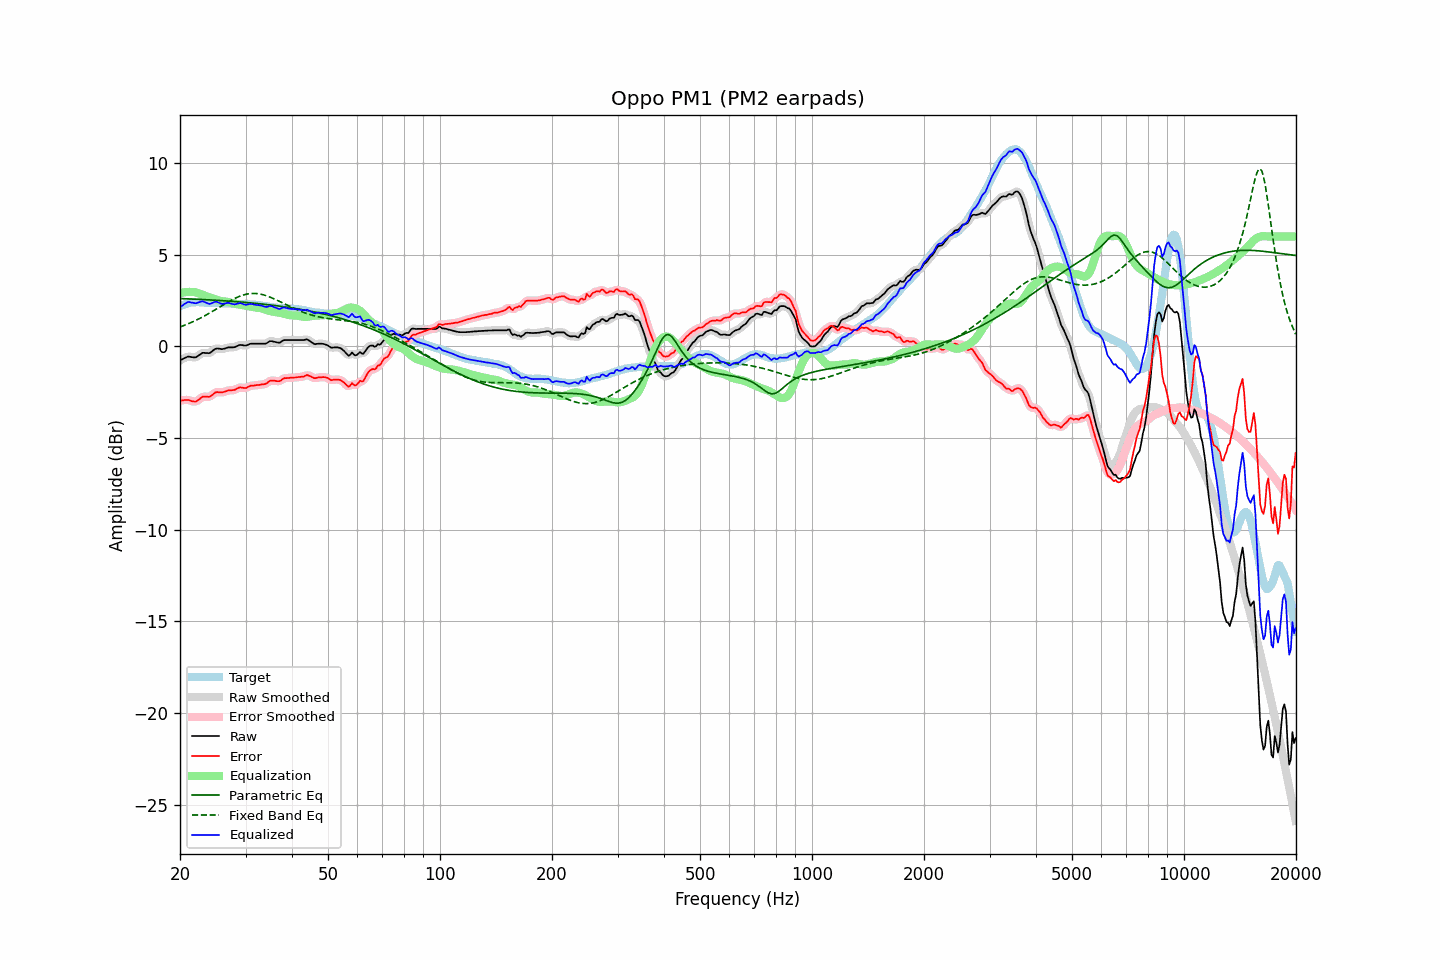

The table this chart was drawn from, first rows:
frequency, raw, error, smoothed, error_smoothed, equalization, parametric_eq, fixed_band_eq, equalized_raw, equalized_smoothed, target
20.00, -0.76, -2.95, -0.77, -2.96, 2.90, 2.62, 1.06, 2.14, 2.13, 2.19
20.20, -0.72, -2.95, -0.71, -2.94, 2.92, 2.61, 1.10, 2.20, 2.21, 2.23
20.40, -0.67, -2.94, -0.67, -2.93, 2.94, 2.61, 1.13, 2.28, 2.28, 2.27
20.61, -0.63, -2.92, -0.63, -2.92, 2.96, 2.60, 1.16, 2.33, 2.33, 2.29
20.81, -0.59, -2.92, -0.59, -2.92, 2.97, 2.60, 1.20, 2.38, 2.39, 2.33
21.02, -0.55, -2.92, -0.56, -2.92, 2.98, 2.60, 1.23, 2.43, 2.41, 2.37
21.23, -0.56, -2.94, -0.56, -2.94, 2.98, 2.59, 1.27, 2.42, 2.42, 2.38
21.44, -0.58, -2.98, -0.57, -2.97, 2.97, 2.59, 1.31, 2.39, 2.40, 2.40
21.66, -0.59, -3.00, -0.60, -3.00, 2.97, 2.59, 1.35, 2.38, 2.38, 2.41
21.87, -0.60, -3.01, -0.60, -3.01, 2.96, 2.58, 1.39, 2.36, 2.37, 2.41
22.09, -0.59, -3.01, -0.58, -2.99, 2.94, 2.58, 1.43, 2.36, 2.37, 2.42
22.31, -0.53, -2.95, -0.53, -2.95, 2.92, 2.57, 1.47, 2.39, 2.38, 2.42
22.54, -0.47, -2.89, -0.47, -2.88, 2.89, 2.57, 1.52, 2.42, 2.42, 2.42
22.76, -0.41, -2.81, -0.41, -2.81, 2.85, 2.57, 1.56, 2.44, 2.45, 2.41
22.99, -0.35, -2.75, -0.37, -2.77, 2.82, 2.56, 1.61, 2.47, 2.45, 2.39
23.22, -0.35, -2.74, -0.35, -2.74, 2.79, 2.56, 1.65, 2.44, 2.44, 2.39
23.45, -0.36, -2.74, -0.36, -2.74, 2.75, 2.55, 1.70, 2.39, 2.40, 2.38
23.69, -0.36, -2.74, -0.37, -2.75, 2.72, 2.55, 1.75, 2.36, 2.35, 2.38
23.92, -0.37, -2.75, -0.36, -2.74, 2.69, 2.54, 1.80, 2.32, 2.33, 2.38
24.16, -0.33, -2.72, -0.32, -2.71, 2.66, 2.54, 1.85, 2.33, 2.34, 2.39
24.40, -0.26, -2.65, -0.26, -2.65, 2.63, 2.53, 1.90, 2.37, 2.37, 2.39
24.65, -0.19, -2.57, -0.19, -2.58, 2.60, 2.53, 1.96, 2.41, 2.41, 2.38
24.89, -0.13, -2.51, -0.14, -2.52, 2.57, 2.52, 2.01, 2.44, 2.43, 2.38
25.14, -0.11, -2.49, -0.11, -2.49, 2.54, 2.52, 2.06, 2.43, 2.42, 2.38
25.39, -0.12, -2.50, -0.12, -2.49, 2.51, 2.51, 2.12, 2.39, 2.39, 2.38
25.65, -0.13, -2.50, -0.13, -2.50, 2.49, 2.51, 2.17, 2.36, 2.36, 2.37
25.91, -0.15, -2.51, -0.14, -2.50, 2.47, 2.50, 2.22, 2.32, 2.33, 2.36
26.16, -0.13, -2.49, -0.13, -2.49, 2.46, 2.49, 2.27, 2.33, 2.33, 2.36
26.43, -0.11, -2.47, -0.11, -2.46, 2.45, 2.49, 2.33, 2.34, 2.35, 2.36
26.69, -0.08, -2.44, -0.08, -2.43, 2.45, 2.48, 2.38, 2.37, 2.37, 2.36
26.96, -0.05, -2.40, -0.06, -2.41, 2.43, 2.48, 2.43, 2.38, 2.37, 2.35
27.23, -0.05, -2.39, -0.05, -2.39, 2.41, 2.47, 2.48, 2.36, 2.36, 2.34
27.50, -0.05, -2.39, -0.05, -2.39, 2.38, 2.46, 2.53, 2.33, 2.33, 2.34
27.77, -0.05, -2.38, -0.05, -2.38, 2.36, 2.46, 2.57, 2.31, 2.31, 2.33
28.05, -0.04, -2.37, -0.03, -2.36, 2.33, 2.45, 2.62, 2.29, 2.30, 2.33
28.33, 0.00, -2.32, 0.00, -2.32, 2.32, 2.44, 2.66, 2.32, 2.32, 2.32
28.62, 0.04, -2.28, 0.04, -2.28, 2.30, 2.44, 2.70, 2.34, 2.34, 2.32
28.90, 0.08, -2.24, 0.07, -2.25, 2.29, 2.43, 2.73, 2.37, 2.36, 2.32
29.19, 0.08, -2.24, 0.08, -2.24, 2.27, 2.42, 2.77, 2.35, 2.35, 2.32
29.48, 0.07, -2.26, 0.07, -2.25, 2.25, 2.42, 2.80, 2.32, 2.32, 2.33
29.78, 0.05, -2.27, 0.05, -2.27, 2.24, 2.41, 2.82, 2.29, 2.29, 2.32
30.08, 0.05, -2.27, 0.06, -2.26, 2.22, 2.40, 2.84, 2.27, 2.28, 2.32
30.38, 0.08, -2.22, 0.08, -2.22, 2.21, 2.39, 2.86, 2.29, 2.29, 2.30
30.68, 0.12, -2.18, 0.11, -2.19, 2.19, 2.39, 2.88, 2.31, 2.31, 2.30
30.99, 0.15, -2.14, 0.14, -2.15, 2.17, 2.38, 2.89, 2.32, 2.32, 2.29
31.30, 0.15, -2.14, 0.15, -2.14, 2.15, 2.37, 2.89, 2.30, 2.31, 2.29
31.61, 0.15, -2.14, 0.15, -2.13, 2.14, 2.36, 2.89, 2.29, 2.29, 2.29
31.93, 0.15, -2.12, 0.15, -2.12, 2.12, 2.35, 2.89, 2.27, 2.27, 2.27
32.24, 0.15, -2.10, 0.15, -2.11, 2.11, 2.34, 2.88, 2.26, 2.26, 2.25
32.57, 0.15, -2.10, 0.15, -2.10, 2.10, 2.33, 2.87, 2.25, 2.25, 2.25
32.89, 0.15, -2.09, 0.15, -2.09, 2.09, 2.33, 2.86, 2.24, 2.24, 2.24
33.22, 0.15, -2.07, 0.15, -2.08, 2.07, 2.32, 2.84, 2.22, 2.22, 2.22
33.55, 0.15, -2.07, 0.15, -2.07, 2.04, 2.31, 2.81, 2.19, 2.19, 2.22
33.89, 0.15, -2.05, 0.16, -2.04, 2.01, 2.30, 2.79, 2.16, 2.17, 2.20
34.23, 0.18, -2.01, 0.19, -2.00, 1.98, 2.29, 2.76, 2.16, 2.17, 2.19
34.57, 0.24, -1.93, 0.24, -1.94, 1.95, 2.28, 2.73, 2.19, 2.19, 2.17
34.92, 0.29, -1.87, 0.27, -1.89, 1.93, 2.27, 2.69, 2.22, 2.20, 2.16
35.27, 0.29, -1.87, 0.29, -1.86, 1.91, 2.26, 2.66, 2.20, 2.20, 2.16
35.62, 0.27, -1.87, 0.28, -1.86, 1.89, 2.24, 2.62, 2.16, 2.17, 2.14
35.97, 0.25, -1.87, 0.25, -1.88, 1.88, 2.23, 2.58, 2.13, 2.13, 2.12
... 635 more rows
